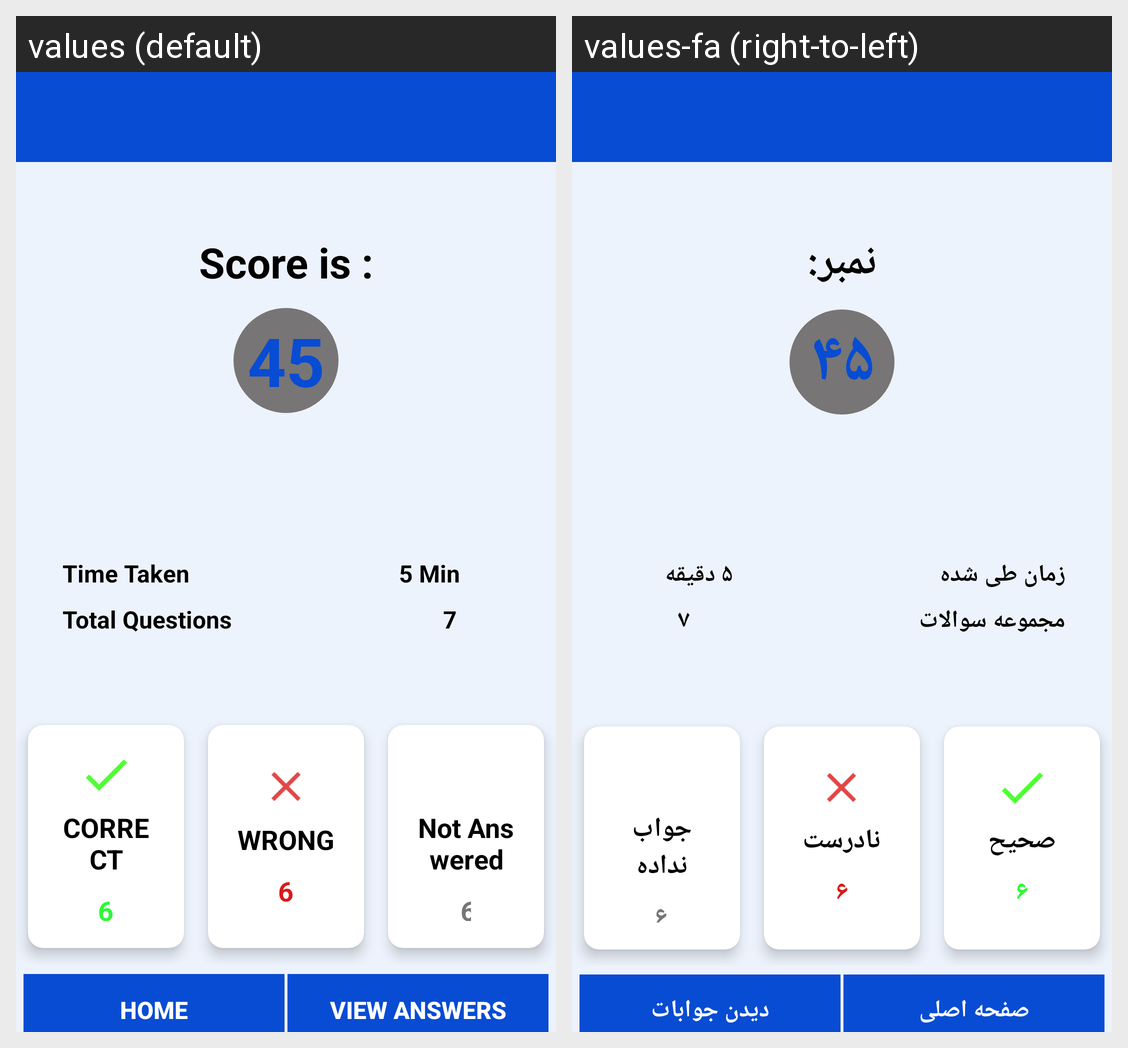

Here is an Android app screen in its default locale and in the app's own translations. Write out the translated-string differences for the strings that appear on this screen.
Android screen res/layout/activity_score.xml rendered under 2 locales, left to right: values (default), values-fa (right-to-left). Device: Nexus 5 (rendered at 1080×1920; each locale shown at half size, 540×960, under a caption strip naming it); theme Theme.Exam.
Strings drawn on this screen, with the default value and each locale's value (text and hints the layout hard-codes, and strings that could not be matched under every locale, appear in the picture but are not listed):

your_score_is
  values: Score is :
  values-fa: نمبر:

_45
  values: 45
  values-fa: ۴۵

time_taken
  values: Time Taken
  values-fa: زمان طی شده

_5_min
  values: 5 Min
  values-fa: ۵ دقیقه

total_questions
  values: Total Questions
  values-fa: مجموعه سوالات

_7
  values: 7
  values-fa: ۷

correct
  values: CORRECT
  values-fa: صحیح

_6
  values: 6
  values-fa: ۶

wrong
  values: WRONG
  values-fa: نادرست

ggg
  values: Not Answered
  values-fa: جواب نداده

retry
  values: Home
  values-fa: صفحه اصلی

view_answers
  values: view answers
  values-fa: دیدن جوابات
